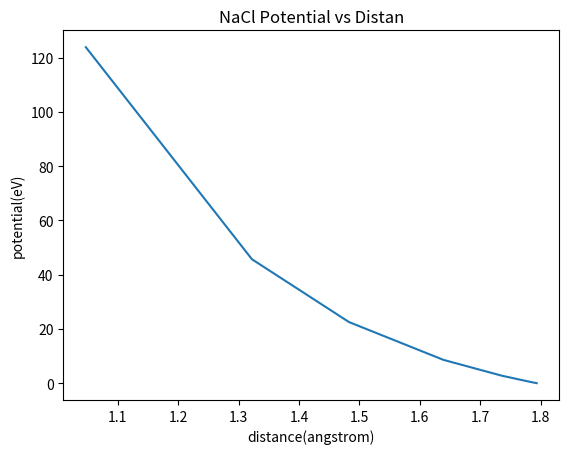

This chart was generated by the following Python code:
'''
This Pyhton Script is written as
the assignment 2 computational physics course
at Dept. of Physics,
SUST, Sylhet - 3114, Bangladesh.

[redacted]
([email redacted])
[redacted]
Student, Department of Physics,
[redacted]

The task is given for this assignment is to find out bond length of NaCl.
The potential function for NaCl is V(r)= - [e^2/(4πεr)]+V0*exp(-r/r0)

'''

'importing python builtin library'
import numpy as np 
from matplotlib import pyplot as plt
from math import exp 
import scipy 

'impoeting self written python script for secant method'
# from secant_method import secant
def v(r):
    v= - 14.4*(1/r)+1090*exp(-r/0.330)
    return v
def f(r):
    '''this is the simplified 1st derivative of potential function
    where e2/4πϵ0=14.4 ̊A eV ,v0=1090 ev and r0=0.330 angstrom
    '''
    f= -(14.4*(1/r*r))+(1090/0.330)*exp(-r/0.330)
    return f   
'''at equilibrium position f(r)=dV(r)/dr=0. so I used secant method to find bond 
length of NaCl. 
'''

def secant(domain):
    count=0
    error=(domain[1]-domain[0])/domain[1]
    tollerence=0.0000000005
    x=[]
    y=[]
    c=[]
    xn=1.0
    while abs(error)>tollerence:
    # while xn>0:
        denominator=f(domain[1])-f(domain[0])
        numerator=(domain[1]-domain[0])*f(domain[1])
        xn=domain[1]-numerator/denominator
        domain[0]=domain[1]
        domain[1]=xn
        error=(domain[1]-domain[0])/domain[1]
        c.append(count) 

        count+=1   

        x.append(xn) 
        y.append(f(xn)) #storing potential at xn
    return xn, x,y,c, count
'''I find bond length of NaCl at equilibrium position in range 0.01 angstrom
to 1.0 an '''
dom=[0.01,1.0] 
blength= secant(dom)
print(f'bond length for NaCl is {blength[0]} angstrom afrte {blength[4]} iteration')
plt.plot(blength[1],blength[2]) #potential distance plot
# plt.plot(blength[1],blength[3])
plt.xlabel('distance(angstrom)')
plt.ylabel('potential(eV)')
plt.title('NaCl Potential vs Distan' )
plt.show()


'''
the result I got as bond length is approximately 1.793671239743739 angstrom 
at equilibrium position but the actual bond length at equilibrium is 2.36 angstrom. 
This may occure for programing error
'''